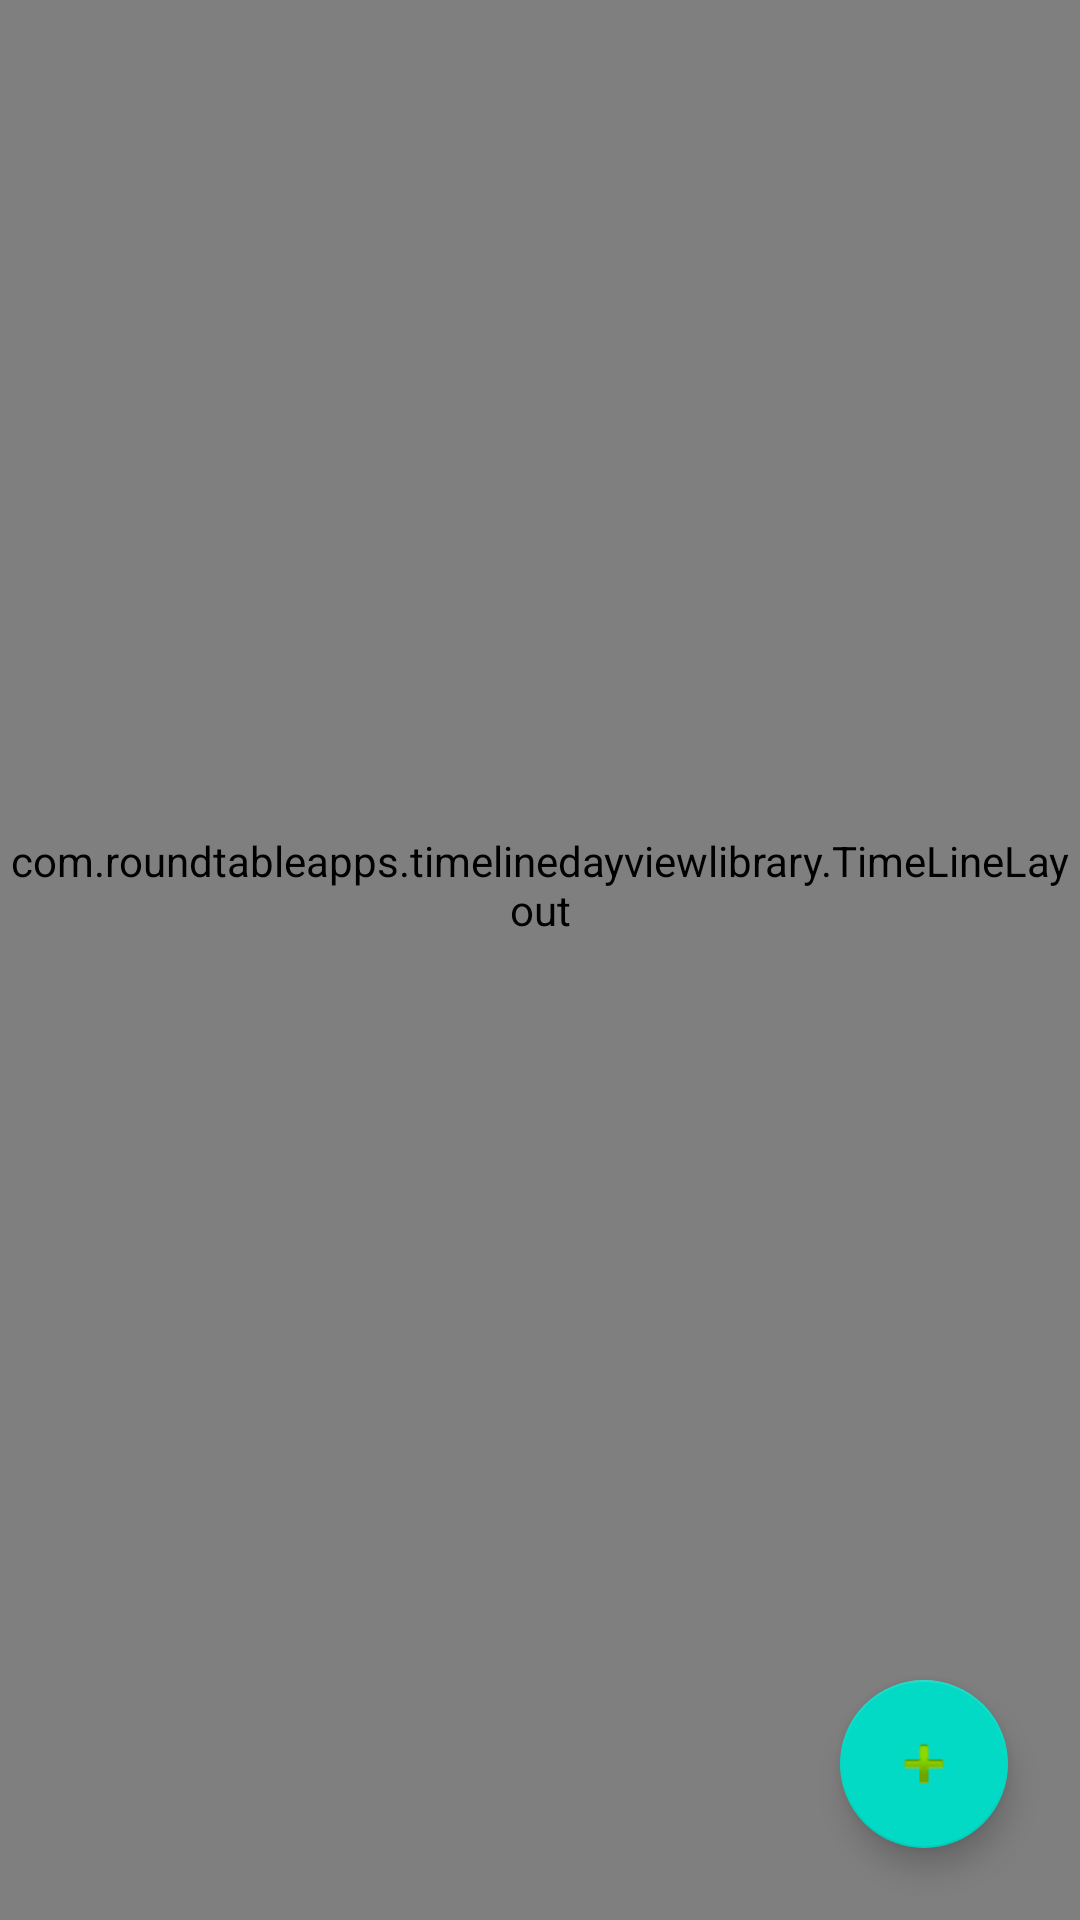

Write the Android layout XML for this screen, with the resource values it uses.
<!-- AndroidManifest.xml: application theme AppTheme -->
<!-- res/layout/activity_timeschedule.xml -->
<?xml version="1.0" encoding="utf-8"?>
<androidx.constraintlayout.widget.ConstraintLayout xmlns:android="http://schemas.android.com/apk/res/android"
    xmlns:app="http://schemas.android.com/apk/res-auto"
    xmlns:tools="http://schemas.android.com/tools"
    android:layout_width="match_parent"
    android:layout_height="match_parent"
    tools:context=".TimescheduleActivity">

    <com.roundtableapps.timelinedayviewlibrary.TimeLineLayout
        android:id="@+id/timeLine"
        android:layout_width="0dp"
        android:layout_height="0dp"
        android:background="#393838"
        android:clipToPadding="false"
        android:paddingBottom="50dp"
        app:dividerColor="#55b7ff65"
        app:dividerTextColor="#FFF"
        app:eachRowHeight="25dp"
        app:layout_constraintBottom_toTopOf="@+id/event_constraintLayout"
        app:layout_constraintEnd_toEndOf="parent"
        app:layout_constraintStart_toStartOf="parent"
        app:layout_constraintTop_toTopOf="parent"
        app:minimumPercentage="0.25"
        app:numberOfRows="24">

    </com.roundtableapps.timelinedayviewlibrary.TimeLineLayout>

    <androidx.constraintlayout.widget.ConstraintLayout
        android:id="@+id/event_constraintLayout"
        android:layout_width="0dp"
        android:layout_height="wrap_content"
        android:visibility="gone"
        app:layout_constraintBottom_toBottomOf="parent"
        app:layout_constraintEnd_toEndOf="parent"
        app:layout_constraintStart_toStartOf="parent"
        tools:visibility="visible">

        <TextView
            android:id="@+id/textView"
            android:layout_width="wrap_content"
            android:layout_height="wrap_content"
            android:layout_marginStart="18dp"
            android:layout_marginLeft="18dp"
            android:layout_marginTop="18dp"
            android:text="Add Event"
            android:textSize="18sp"
            android:textStyle="bold"
            app:layout_constraintStart_toStartOf="parent"
            app:layout_constraintTop_toTopOf="parent" />

        <EditText
            android:id="@+id/event_title"
            android:layout_width="0dp"
            android:layout_height="wrap_content"
            android:layout_marginTop="8dp"
            android:layout_marginEnd="16dp"
            android:layout_marginRight="16dp"
            android:hint="Event Title"
            app:layout_constraintEnd_toEndOf="parent"
            app:layout_constraintStart_toStartOf="@+id/textView"
            app:layout_constraintTop_toBottomOf="@+id/textView" />

        <TextView
            android:id="@+id/textView3"
            android:layout_width="wrap_content"
            android:layout_height="wrap_content"
            android:layout_marginStart="4dp"
            android:layout_marginLeft="4dp"
            android:layout_marginTop="8dp"
            android:text="From :"
            app:layout_constraintStart_toStartOf="@+id/event_title"
            app:layout_constraintTop_toBottomOf="@+id/event_title" />

        <TextView
            android:id="@+id/from_date"
            android:layout_width="wrap_content"
            android:layout_height="wrap_content"
            android:layout_marginStart="16dp"
            android:layout_marginLeft="16dp"
            android:text="HH:mm"
            app:layout_constraintBottom_toBottomOf="@+id/textView3"
            app:layout_constraintStart_toEndOf="@+id/textView3"
            app:layout_constraintTop_toTopOf="@+id/textView3" />

        <TextView
            android:id="@+id/textView5"
            android:layout_width="wrap_content"
            android:layout_height="wrap_content"
            android:layout_marginStart="24dp"
            android:layout_marginLeft="24dp"
            android:text="To :"
            app:layout_constraintBottom_toBottomOf="@+id/from_date"
            app:layout_constraintStart_toEndOf="@+id/from_date"
            app:layout_constraintTop_toTopOf="@+id/from_date" />

        <TextView
            android:id="@+id/to_date"
            android:layout_width="wrap_content"
            android:layout_height="wrap_content"
            android:layout_marginStart="16dp"
            android:layout_marginLeft="16dp"
            android:text="HH:mm"
            app:layout_constraintBottom_toBottomOf="@+id/textView5"
            app:layout_constraintStart_toEndOf="@+id/textView5"
            app:layout_constraintTop_toTopOf="@+id/textView5" />

        <Button
            android:id="@+id/add_event"
            android:layout_width="wrap_content"
            android:layout_height="wrap_content"
            android:layout_marginTop="16dp"
            android:layout_marginBottom="8dp"
            android:text="ADD"
            app:layout_constraintBottom_toBottomOf="parent"
            app:layout_constraintStart_toStartOf="@+id/textView3"
            app:layout_constraintTop_toBottomOf="@+id/textView3"
            app:layout_constraintVertical_bias="0.0" />

        <ImageView
            android:id="@+id/close_add_event"
            android:layout_width="wrap_content"
            android:layout_height="wrap_content"
            android:layout_marginTop="13dp"
            android:layout_marginEnd="16dp"
            android:layout_marginRight="16dp"
            app:layout_constraintEnd_toEndOf="parent"
            app:layout_constraintTop_toTopOf="parent"
            app:srcCompat="@android:drawable/ic_menu_close_clear_cancel" />
    </androidx.constraintlayout.widget.ConstraintLayout>

    <com.google.android.material.floatingactionbutton.FloatingActionButton
        android:id="@+id/add_event_layout"
        android:layout_width="wrap_content"
        android:layout_height="wrap_content"
        android:layout_marginEnd="24dp"
        android:layout_marginRight="24dp"
        android:layout_marginBottom="24dp"
        android:clickable="true"
        app:layout_constraintBottom_toBottomOf="@+id/timeLine"
        app:layout_constraintEnd_toEndOf="parent"
        app:srcCompat="@android:drawable/ic_input_add" />

</androidx.constraintlayout.widget.ConstraintLayout>
<!-- resources referenced by this layout -->
<resources>
  <style name="AppTheme" parent="Theme.AppCompat.Light.DarkActionBar">
          
          <item name="colorPrimary">@color/colorPrimary</item>
          <item name="colorPrimaryDark">@color/colorPrimaryDark</item>
          <item name="colorAccent">@color/colorAccent</item>
      </style>
  <!-- not gathered from this repository: default colours our renderer supplied (Android Studio template values) -->
  <color name="colorPrimary">#FF6200EE</color>
  <color name="colorPrimaryDark">#FF3700B3</color>
  <color name="colorAccent">#FF03DAC5</color>
</resources>
